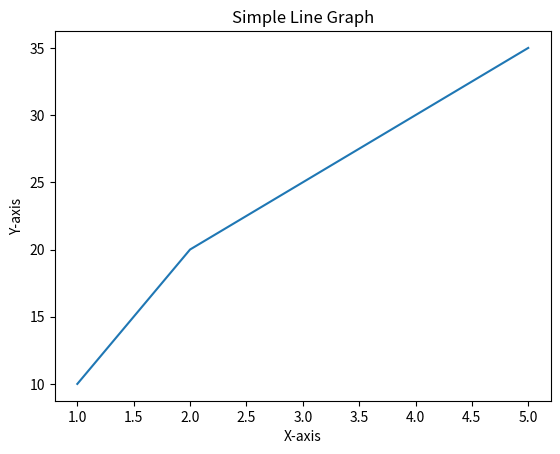

Here is the Python script that generated this plot:
import matplotlib.pyplot as plt

# Sample data
x = [1, 2, 3, 4, 5]
y = [10, 20, 25, 30, 35]

# Plotting the graph
plt.plot(x, y)
plt.title('Simple Line Graph')
plt.xlabel('X-axis')
plt.ylabel('Y-axis')
plt.show()
